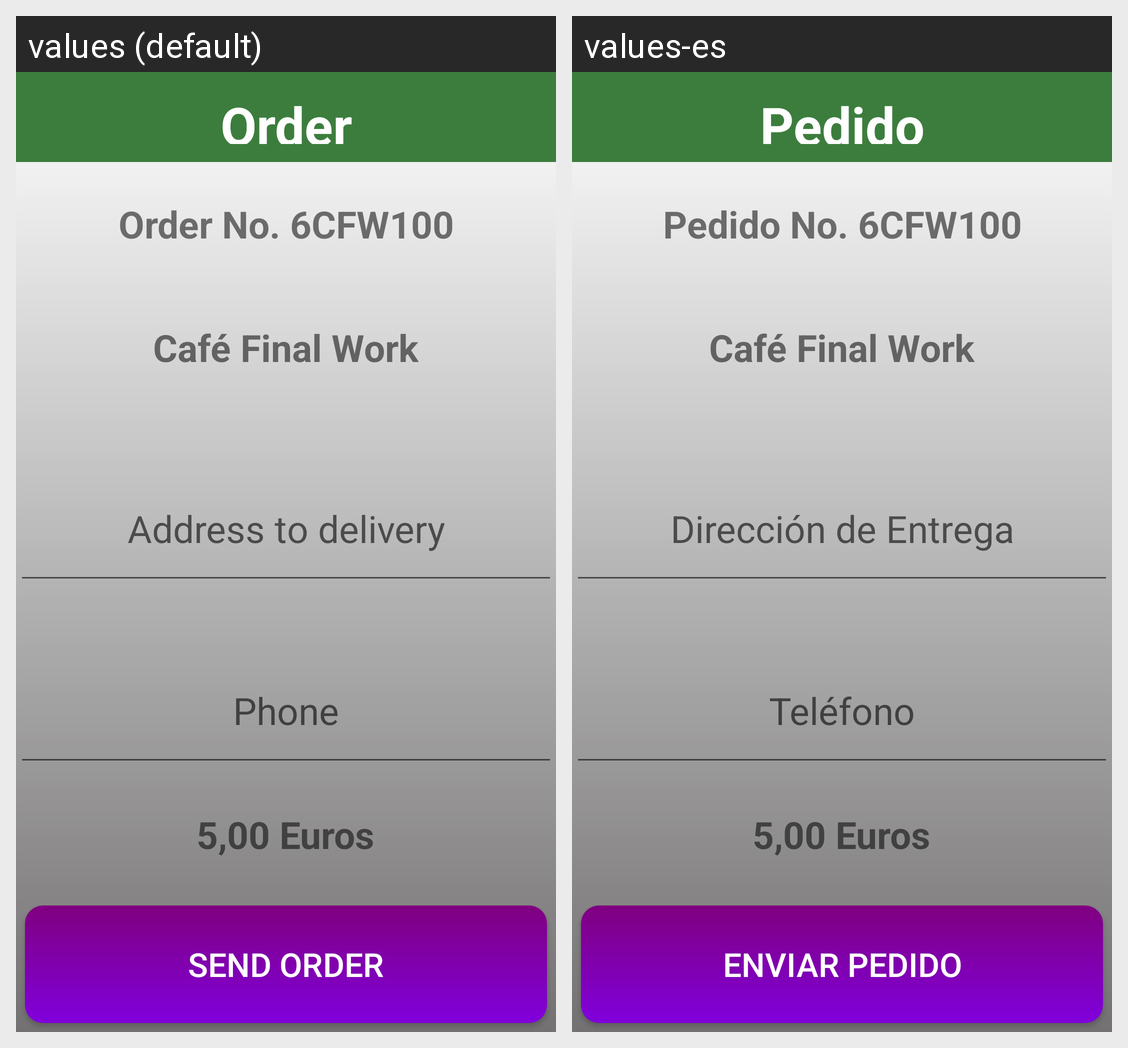

This grid shows one Android layout under two languages. Give, for every string resource on the screen, its name, the default text and each shown locale's text.
Android screen res/layout/activity_send_notif.xml rendered under 2 locales, left to right: values (default), values-es. Device: Nexus 5 (rendered at 1080×1920; each locale shown at half size, 540×960, under a caption strip naming it); theme Theme.FinalWorkPushNotif.
Strings drawn on this screen, with the default value and each locale's value (text and hints the layout hard-codes, and strings that could not be matched under every locale, appear in the picture but are not listed):

t_order
  values: Order
  values-es: Pedido

t_order_nnumber
  values: Order No. 6CFW100
  values-es: Pedido No. 6CFW100

address
  values: Address to delivery
  values-es: Dirección de Entrega

telephone
  values: Phone
  values-es: Teléfono

btn_send_order
  values: Send Order
  values-es: Enviar Pedido
